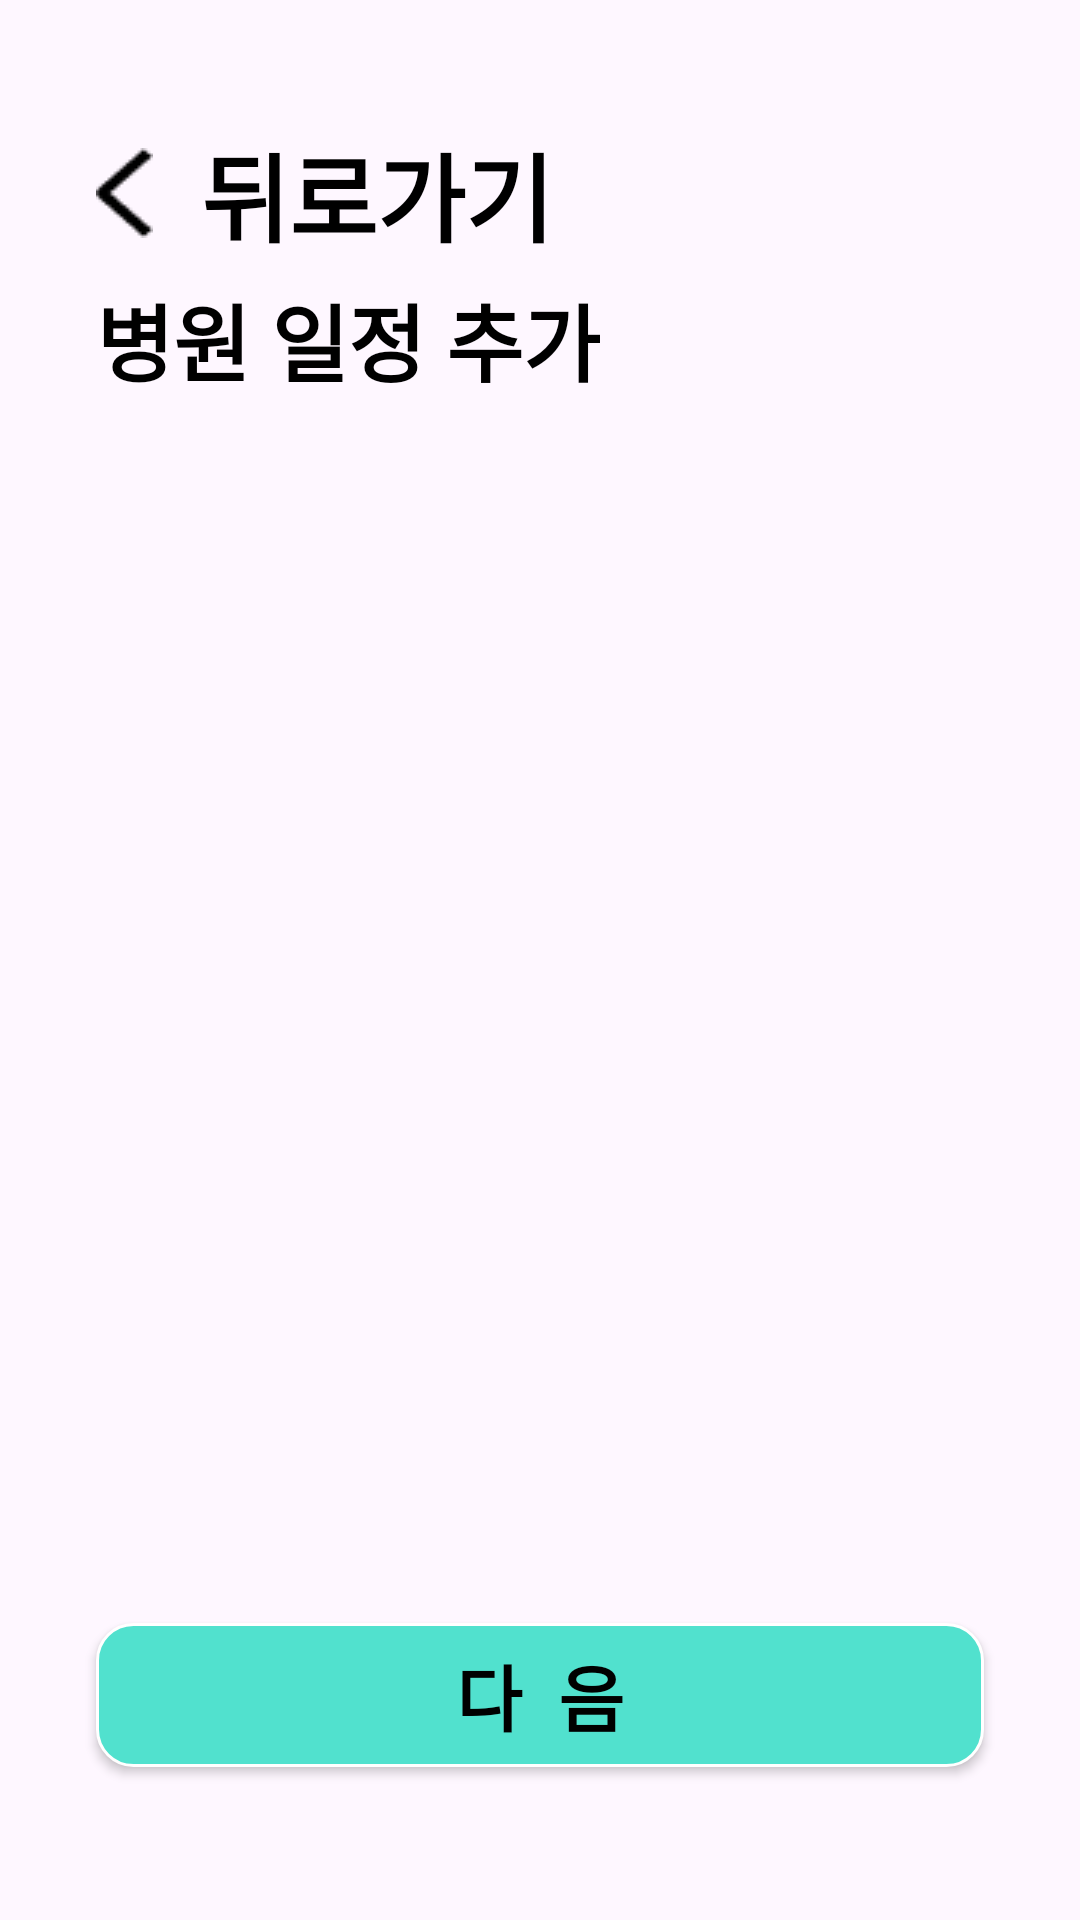

This screen was rendered from an Android layout file. Write that file and the resources it references.
<!-- AndroidManifest.xml: application theme Theme.AlwaysYoung2024_FE -->
<!-- res/layout/activity_add_schedule.xml -->
<?xml version="1.0" encoding="utf-8"?>
<RelativeLayout
    xmlns:android="http://schemas.android.com/apk/res/android"
    android:id="@+id/main"
    android:layout_width="match_parent"
    android:layout_height="match_parent"
    android:padding="16dp">

    
    <TextView
        android:id="@+id/backButton"
        android:layout_width="wrap_content"
        android:layout_height="wrap_content"
        style="@style/MenuTitleText"
        android:layout_alignParentStart="true"
        android:layout_marginStart="16dp"
        android:text=" 뒤로가기"
        android:drawableStart="@drawable/ic_arrow_back"
        android:drawablePadding="8dp"
        android:clickable="true"
        android:focusable="true" />

    <TextView
        android:id="@+id/text_hospital_schedule"
        android:layout_width="wrap_content"
        android:layout_height="wrap_content"
        android:layout_below="@id/backButton"
        android:layout_marginStart="16dp"
        android:layout_marginTop="5dp"
        android:text="병원 일정 추가"
        android:textSize="28sp"
        android:textColor="@android:color/black"
        android:textStyle="bold" />

    
    <FrameLayout
        android:id="@+id/fragment_container"
        android:layout_width="match_parent"
        android:layout_height="match_parent"
        android:layout_below="@id/backButton"
        android:layout_above="@+id/button_add_schedule"
        android:layout_marginTop="50dp"
        android:layout_marginBottom="50dp" />
    
    <android.widget.Button
        android:id="@+id/button_add_schedule"
        android:layout_width="match_parent"
        android:layout_height="48dp"
        android:layout_marginStart="16dp"
        android:layout_marginEnd="16dp"
        android:layout_alignParentBottom="true"
        android:layout_marginBottom="35dp"
        android:background="@drawable/today_rectangle"
        android:text="다  음"
        android:textColor="@color/black"
        android:textSize="24sp"
        android:textStyle="bold" />
</RelativeLayout>
<!-- resources referenced by this layout -->
<resources>
  <color name="black">#FF000000</color>
  <!-- drawable ic_arrow_back: png bitmap (drawable, 323 bytes) -->
  <!-- drawable today_rectangle (drawable) -->
  <?xml version="1.0" encoding="utf-8"?>
  <selector xmlns:android="http://schemas.android.com/apk/res/android">
      <item>
          <shape android:shape="rectangle">
              <solid android:color="#51E1CE"/>
              <corners android:radius="12dp"/>
  
  
              <stroke android:width="1dp"
                  android:color="#FFFFFF"/>
          </shape>
      </item>
  </selector>
  <style name="MenuTitleText">
          <item name="android:layout_width">wrap_content</item>
          <item name="android:layout_height">wrap_content</item>
          <item name="android:textSize">32sp</item>
          <item name="android:textColor">#000000</item>
          <item name="android:textStyle">bold</item>
          <item name="android:layout_marginTop">25dp</item>
          <item name="android:layout_marginLeft">21dp</item>
          <item name="android:textAlignment">center</item>
          <item name="android:lineHeight">22sp</item>
      </style>
  <style name="Theme.AlwaysYoung2024_FE" parent="Base.Theme.AlwaysYoung2024_FE" />
  <style name="Base.Theme.AlwaysYoung2024_FE" parent="Theme.Material3.DayNight.NoActionBar">
          
          
      </style>
</resources>
